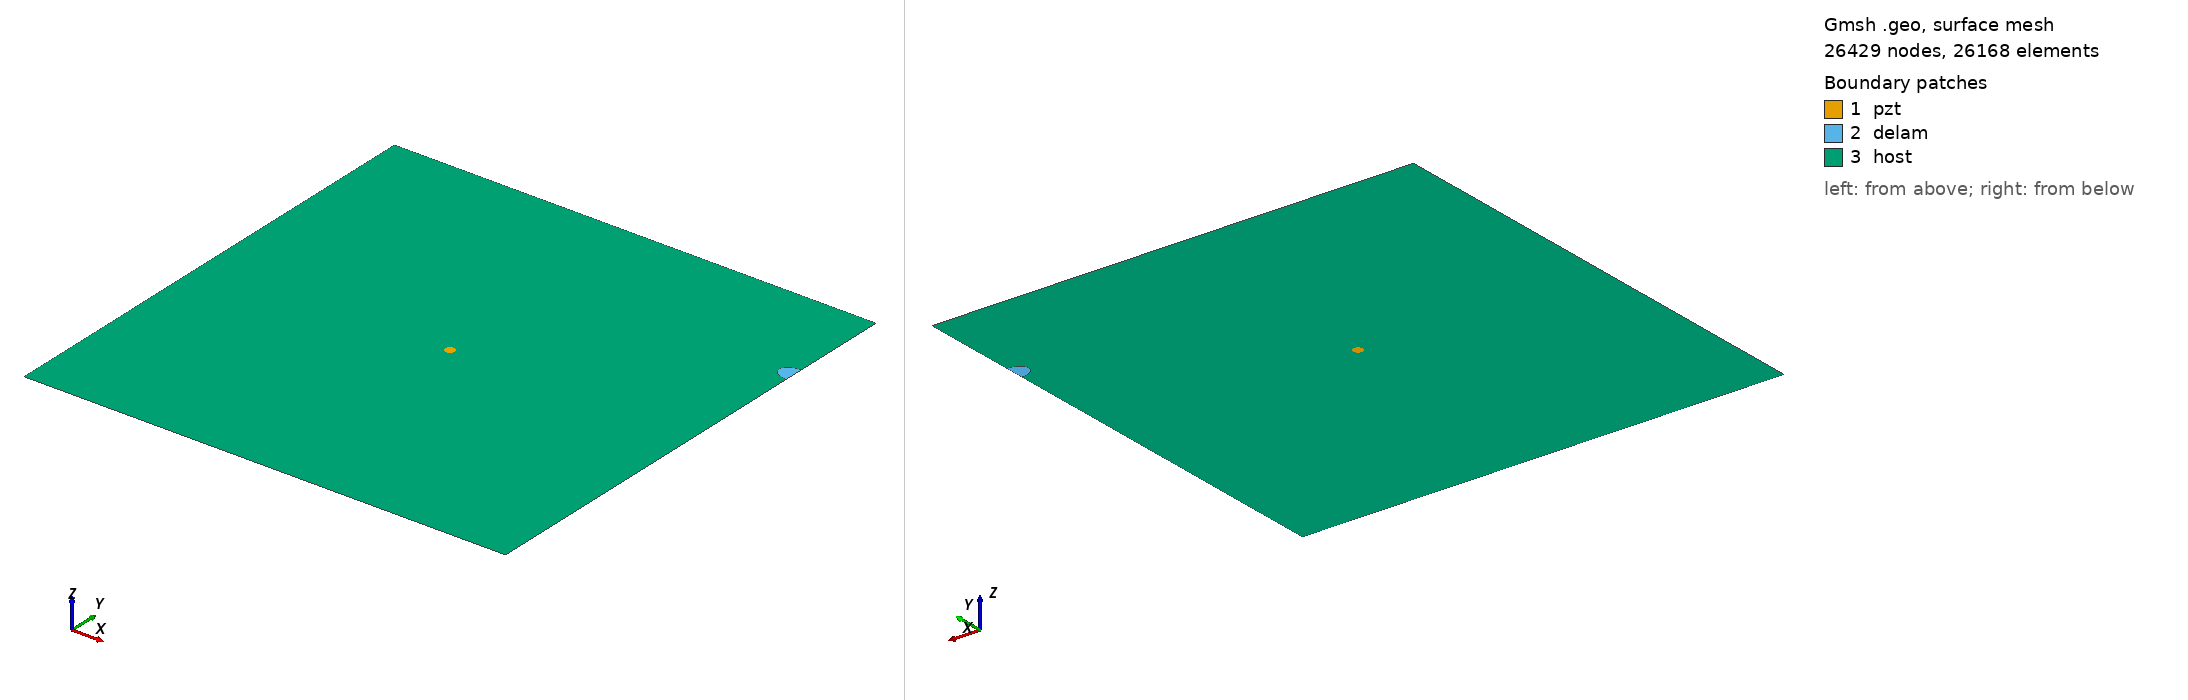

Gmsh geometry script, surface-meshed: 26429 nodes, 26168 surface elements. Boundary patches (legend numbers): 1 pzt, 2 delam, 3 host. Left view from above one corner, right view from below the opposite corner. Legend entries are the model's physical surfaces. The drawing asked Gmsh for element sizes between 1% and 20% of the model's largest extent; the script's own settings can give other sizes.

=== delam1_position_no_80_a_15mm_b_10mm_angle_0.geo (drawn) ===
SetFactory("OpenCASCADE");
L=0.500000; 
W=0.500000; 
a=0.015000; 
b=0.010000; 
x=0.500000; 
y=0.388889; 
alpha=0.000000 *Pi; 
r=0.005000; 
xpzt=0.250000; 
ypzt=0.250000; 
//+
Point(1) = {0, 0, 0, 1.0};
//+
Point(2) = {L, 0, 0, 1.0};
//+
Point(3) = {L, W, 0, 1.0};
//+
Point(4) = {0, W, 0, 1.0};
//+
Line(1) = {1, 2};
//+
Line(2) = {2, 3};
//+
Line(3) = {3, 4};
//+
Line(4) = {4, 1};
//+
Circle(5) = {xpzt, ypzt, -0, r, 0, 2*Pi};
//+
Ellipse(6) = {x, y, -0, a, b, 0, 2*Pi};
//+
Rotate {{0, 0, 1}, {x, y, 0}, alpha} {
  Curve{6}; 
}
//+
BooleanDifference{ Curve{6}; Delete; }{ Curve{2}; }
//+
Delete {
  Curve{6}; 
}
//Delete {
//  Curve{8}; 
//}
//+
Delete {
  Curve{2}; 
}
//+
Line(9) = {7, 8};
//+
Line(10) = {2, 8};
//+
Line(11) = {7, 3};
//+
Curve Loop(1) = {5};
//+
Plane Surface(1) = {1};
//+
Curve Loop(2) = {9, 7};
//+
Plane Surface(2) = {2};
//+
Curve Loop(3) = {10, -7, 11, 3, 4, 1};
//+
Curve Loop(4) = {5};
//+
Plane Surface(3) = {3, 4};
//+
Point(9) = {xpzt, ypzt, 0, 1.0};
//+
Point{9} In Surface {1};// mesh node at centre of pzt
//+
Physical Surface("pzt") = {1};
//+
Physical Surface("delam") = {2};
//+
Physical Surface("host") = {3};

Mesh.Algorithm = 6; // Frontal
Mesh.CharacteristicLengthFactor = 0.080000;
Mesh.CharacteristicLengthMin = 0.001000;
Mesh.CharacteristicLengthMax = 0.200000;
Mesh.RecombineAll = 1; // Apply recombination algorithm
Mesh.SubdivisionAlgorithm = 1; // 1: all quadrangles
Mesh.Smoothing = 1;
